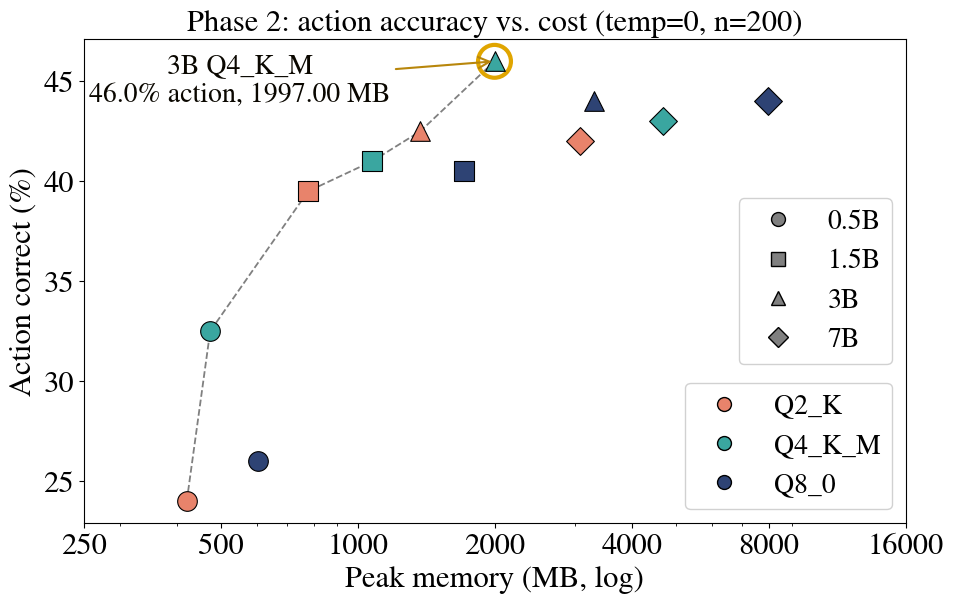

This figure's Python source:
#!/usr/bin/env python3
import matplotlib
matplotlib.use("Agg")
import matplotlib.pyplot as plt
from matplotlib.lines import Line2D

# ---- Font: Times New Roman, 16 pt (falls back to another serif if unavailable) ----
matplotlib.rcParams["font.family"] = "serif"
matplotlib.rcParams["font.serif"] = ["Times New Roman", "Nimbus Roman", "Liberation Serif", "DejaVu Serif"]
matplotlib.rcParams["mathtext.fontset"] = "stix"
matplotlib.rcParams["font.size"] = 22
matplotlib.rcParams["axes.titlesize"] = 22
matplotlib.rcParams["axes.labelsize"] = 22
matplotlib.rcParams["xtick.labelsize"] = 22
matplotlib.rcParams["ytick.labelsize"] = 22
matplotlib.rcParams["legend.fontsize"] = 22

# ---- data: (size, quant, peak_memory_MB, action_correct_%) ----
DATA = [
    ("0.5B", "Q2_K",   421, 24.0),
    ("0.5B", "Q4_K_M", 474, 32.5),
    ("0.5B", "Q8_0",   605, 26.0),
    ("1.5B", "Q2_K",   778, 39.5),
    ("1.5B", "Q4_K_M", 1075, 41.0),
    ("1.5B", "Q8_0",   1714, 40.5),
    ("3B",   "Q2_K",   1372, 42.5),
    ("3B",   "Q4_K_M", 1997, 46.0),
    ("3B",   "Q8_0",   3301, 44.0),
    ("7B",   "Q2_K",   3083, 42.0),
    ("7B",   "Q4_K_M", 4672, 43.0),
    ("7B",   "Q8_0",   7947, 44.0),
]

# style maps
SHAPE = {"0.5B": "o", "1.5B": "s", "3B": "^", "7B": "D"}       # size -> marker
COLOR = {"Q2_K": "#E8836B", "Q4_K_M": "#3AA6A0", "Q8_0": "#2E4374"}  # quant -> fill

fig, ax = plt.subplots(figsize=(10, 6.5))

# scatter every configuration
for size, quant, mem, acc in DATA:
    ax.scatter(mem, acc, s=200, marker=SHAPE[size], c=COLOR[quant],
               edgecolors="black", linewidths=0.8, zorder=3)

# Pareto frontier (minimise memory, maximise accuracy)
pts = sorted([(m, a) for _, _, m, a in DATA])
front, best = [], -1
for m, a in pts:
    if a > best:
        front.append((m, a)); best = a
ax.plot([m for m, _ in front], [a for _, a in front],
        "--", color="grey", linewidth=1.3, zorder=1)

# highlight the 3B Q4_K_M sweet spot
sm, sa = 1997, 46.0
ax.scatter([sm], [sa], s=560, facecolors="none",
           edgecolors="#E0A500", linewidths=3.0, zorder=2)
# annotation placed inside the plot area (open space), with an arrow to the point
ax.annotate(f"3B Q4_K_M\n46.0% action, {1997:.2f} MB",
            xy=(sm, sa), xytext=(550, 45),
            ha="center", va="center", color="#0A0700", fontsize=20,
            arrowprops=dict(arrowstyle="->", color="#B8860B", lw=1.5))

# log x-axis with the same ticks as the reference figure
ax.set_xscale("log")
ax.set_xlim(250, 16000)
ax.set_xticks([250, 500, 1000, 2000, 4000, 8000, 16000])
ax.get_xaxis().set_major_formatter(matplotlib.ticker.ScalarFormatter())

ax.set_xlabel("Peak memory (MB, log)")
ax.set_ylabel("Action correct (%)")
ax.set_title("Phase 2: action accuracy vs. cost (temp=0, n=200)")

# two legends: marker shape = size, fill colour = quant
size_handles = [Line2D([0], [0], marker=SHAPE[s], color="w", markerfacecolor="grey",
                       markeredgecolor="black", markersize=10, label=s) for s in SHAPE]
quant_handles = [Line2D([0], [0], marker="o", color="w", markerfacecolor=COLOR[q],
                        markeredgecolor="black", markersize=10, label=q) for q in COLOR]
leg1 = ax.legend(handles=size_handles, loc="lower right",
                 bbox_to_anchor=(1, 0.3), fontsize=20, framealpha=0.9)
ax.add_artist(leg1)
ax.legend(handles=quant_handles, loc="lower right", fontsize=20, framealpha=0.9)

plt.tight_layout()
plt.savefig("fig2.png", dpi=500)
print("wrote fig2.png")
